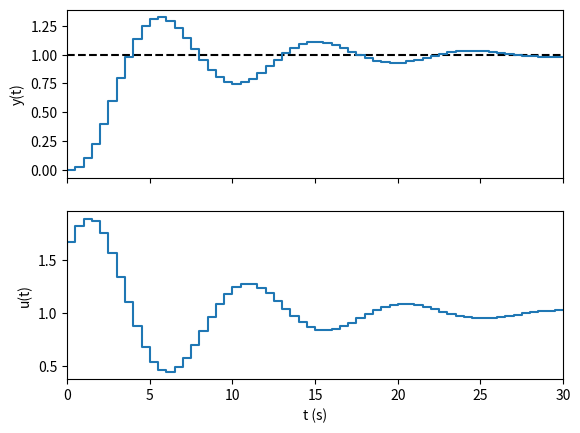

Generate this figure with matplotlib:
# -*- coding: utf-8 -*-
"""
Exemplo de controle PI (proporcional integral)

Processo de primeira ordem - temperatura ("secador de cabelo")
Y(s)/U(s) = 25/(s + 1)

[redacted]
"""

import scipy.signal
import numpy as np
import math
import matplotlib.pyplot as plt

# Continuous transfer function of a process
P = scipy.signal.TransferFunction([1], [1, 4, 6, 4, 1])

# Discrete process for simulation
Ts = 0.5                    # time step
Pd = P.to_discrete(Ts)

B = Pd.num                  # zeros
A = Pd.den                  # poles
nb = len(B) - 1             # number of zeros
na = len(A) - 1             # number of poles


# Simulation parameters
tf = 30

slack = np.amax([na, nb]) + 1 # slack for negative time indexing of arrays
kend = math.ceil(tf/Ts) + 1   # end of simulation in discrete time
kmax = kend + slack           # total simulation array size

y = np.zeros(kmax)
u = np.zeros(kmax)
e = np.zeros(kmax)
r = 1*np.ones(kmax)


k = 1
tau = 2.5128
ts = 1.8463
theta = ts
t = tau

# ZIEGLER NICHOLS
kp = 0.9*tau/ts
ti = ts/0.3

# SIMC
kp = (2*t + theta)/(3*theta*k)
ti = min(t+theta/2, 8*theta)

# COHEN COON
kp = (t/theta)*(0.9 + theta/(12*t))/k
ti = theta*(30+3/t)/(13+8/t)

# Ver outros como:
# Chien Hrones Reswick
# Astrom Hagglund
# AMIGO

ki = kp/ti

# Simulate
for k in range(slack, kmax):
    y[k] = np.dot(B, u[k-1:k-1-(nb+1):-1]) - np.dot(A[1:], y[k-1:k-1-na:-1])
    
    # error
    e[k] = r[k] - y[k]
    
    # PI control discretized by backwards differences, Kp=0.2, Ki = 0.5
    du = kp*(e[k] - e[k-1])  + ki*e[k]*Ts
    u[k] = u[k-1] + du
    
# ignore empty slack
y = y[slack:]
u = u[slack:]
e = e[slack:]
r = r[slack:]

# Plot time response
t = np.arange(0, tf + Ts, Ts)
fig, ax = plt.subplots(2, sharex=True)
ax[0].plot(t, r, 'k--')
ax[0].step(t, y)
ax[0].set_ylabel('y(t)')
ax[1].step(t, u)
ax[1].set_ylabel('u(t)')
plt.xlabel('t (s)')
plt.xlim([0, tf])
plt.show()
    